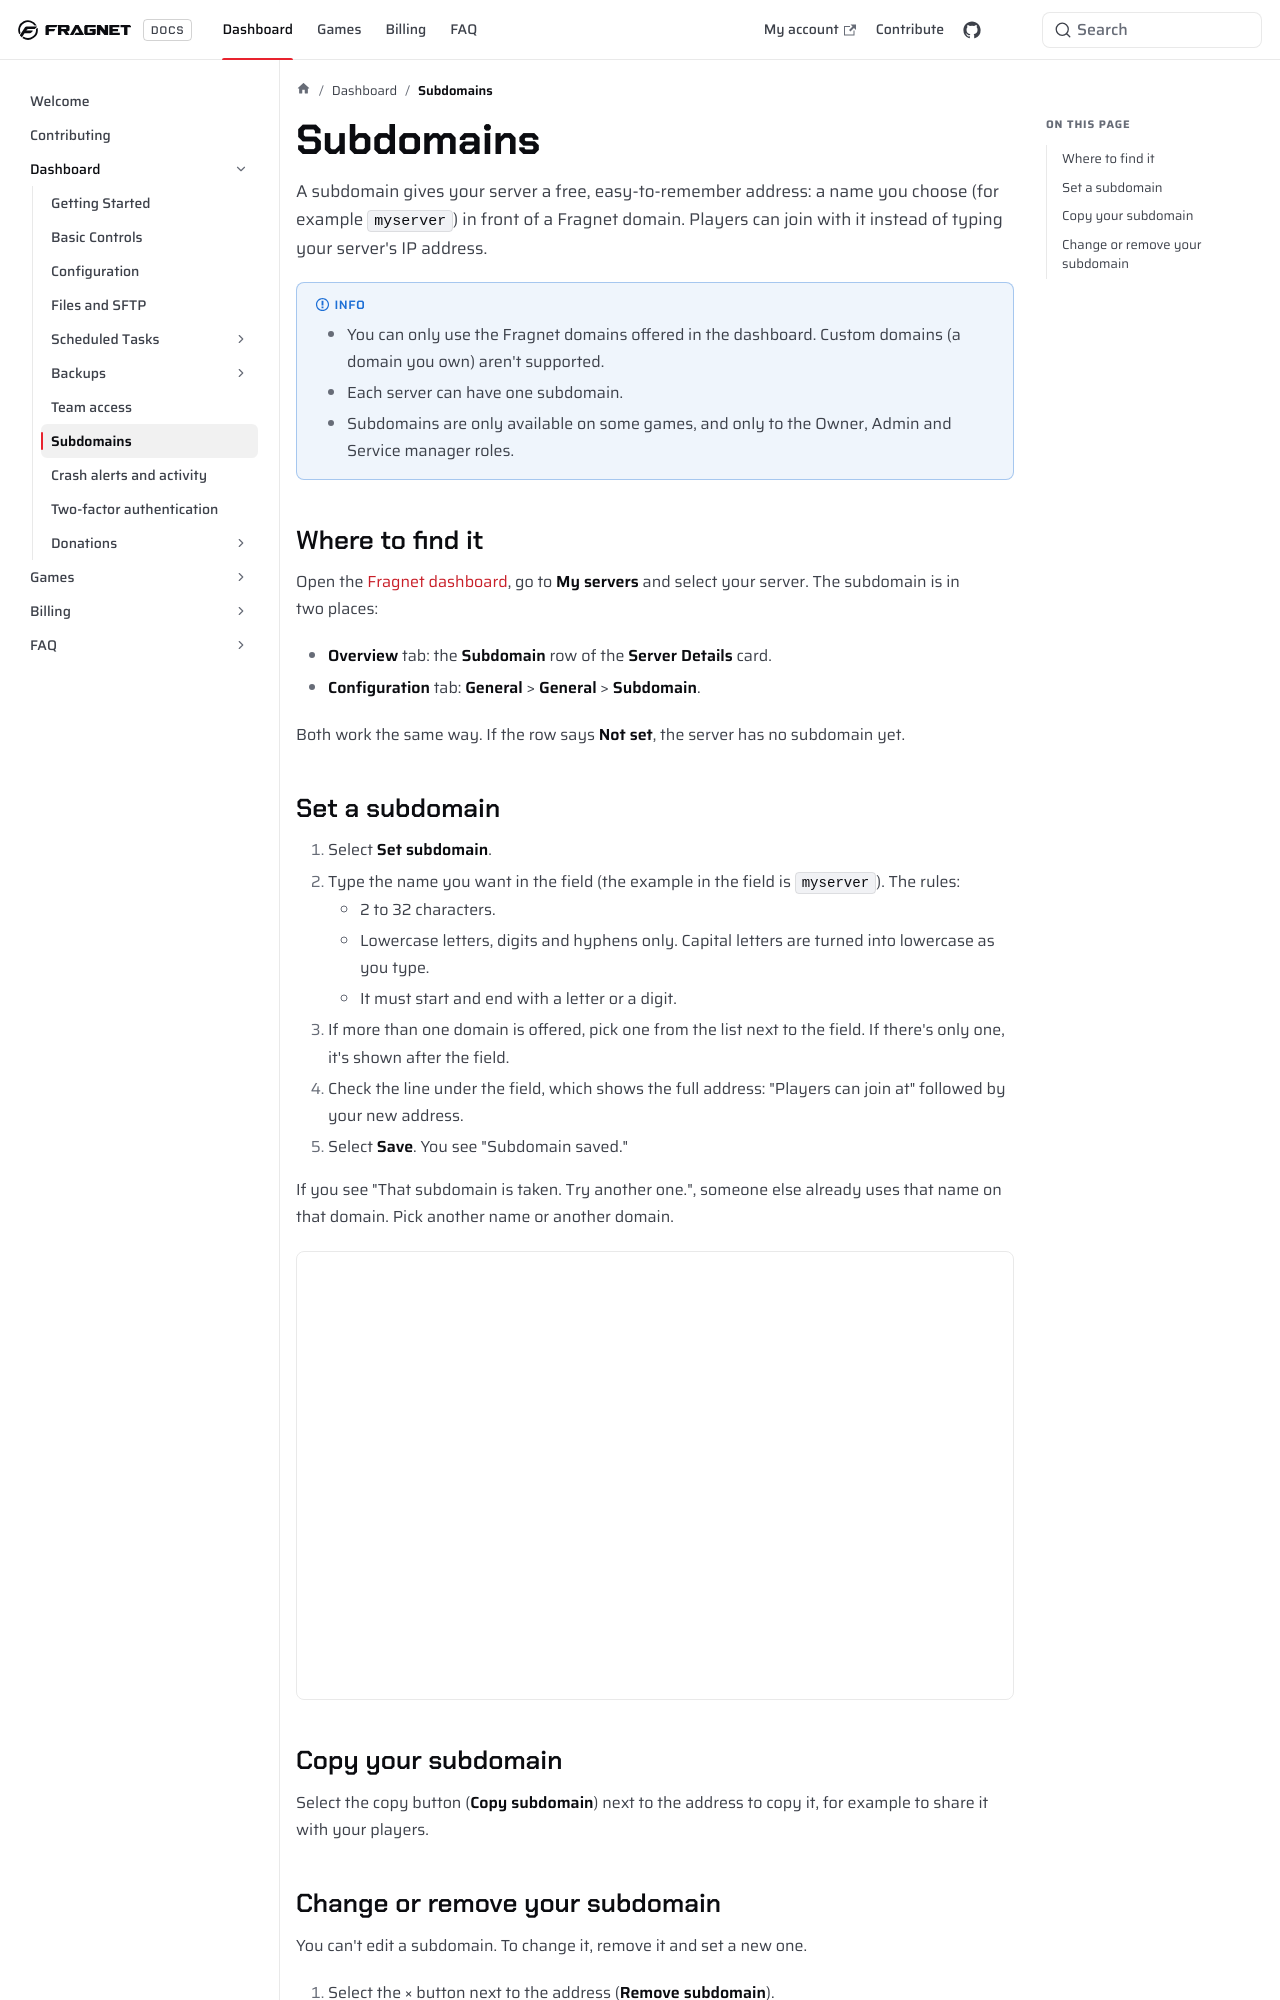

repository: FragnetNetwork/docs · page: control-panel/subdomains/index.html · generator: docusaurus

---
title: Subdomains
keywords: ['subdomain', 'subdomains', 'sub domain', 'sub domains', 'sub-domain', 'sub-domains', 'server address', 'domain', 'fragnet dashboard']
---

A subdomain gives your server a free, easy-to-remember address: a name you choose (for example `myserver`) in front of a Fragnet domain. Players can join with it instead of typing your server's IP address.

:::info
- You can only use the Fragnet domains offered in the dashboard. Custom domains (a domain you own) aren't supported.
- Each server can have one subdomain.
- Subdomains are only available on some games, and only to the Owner, Admin and Service manager roles.
:::

## Where to find it

Open the [Fragnet dashboard](VAR::PANEL_URL), go to **My servers** and select your server. The subdomain is in two places:

- **Overview** tab: the **Subdomain** row of the **Server Details** card.
- **Configuration** tab: **General** > **General** > **Subdomain**.

Both work the same way. If the row says **Not set**, the server has no subdomain yet.
